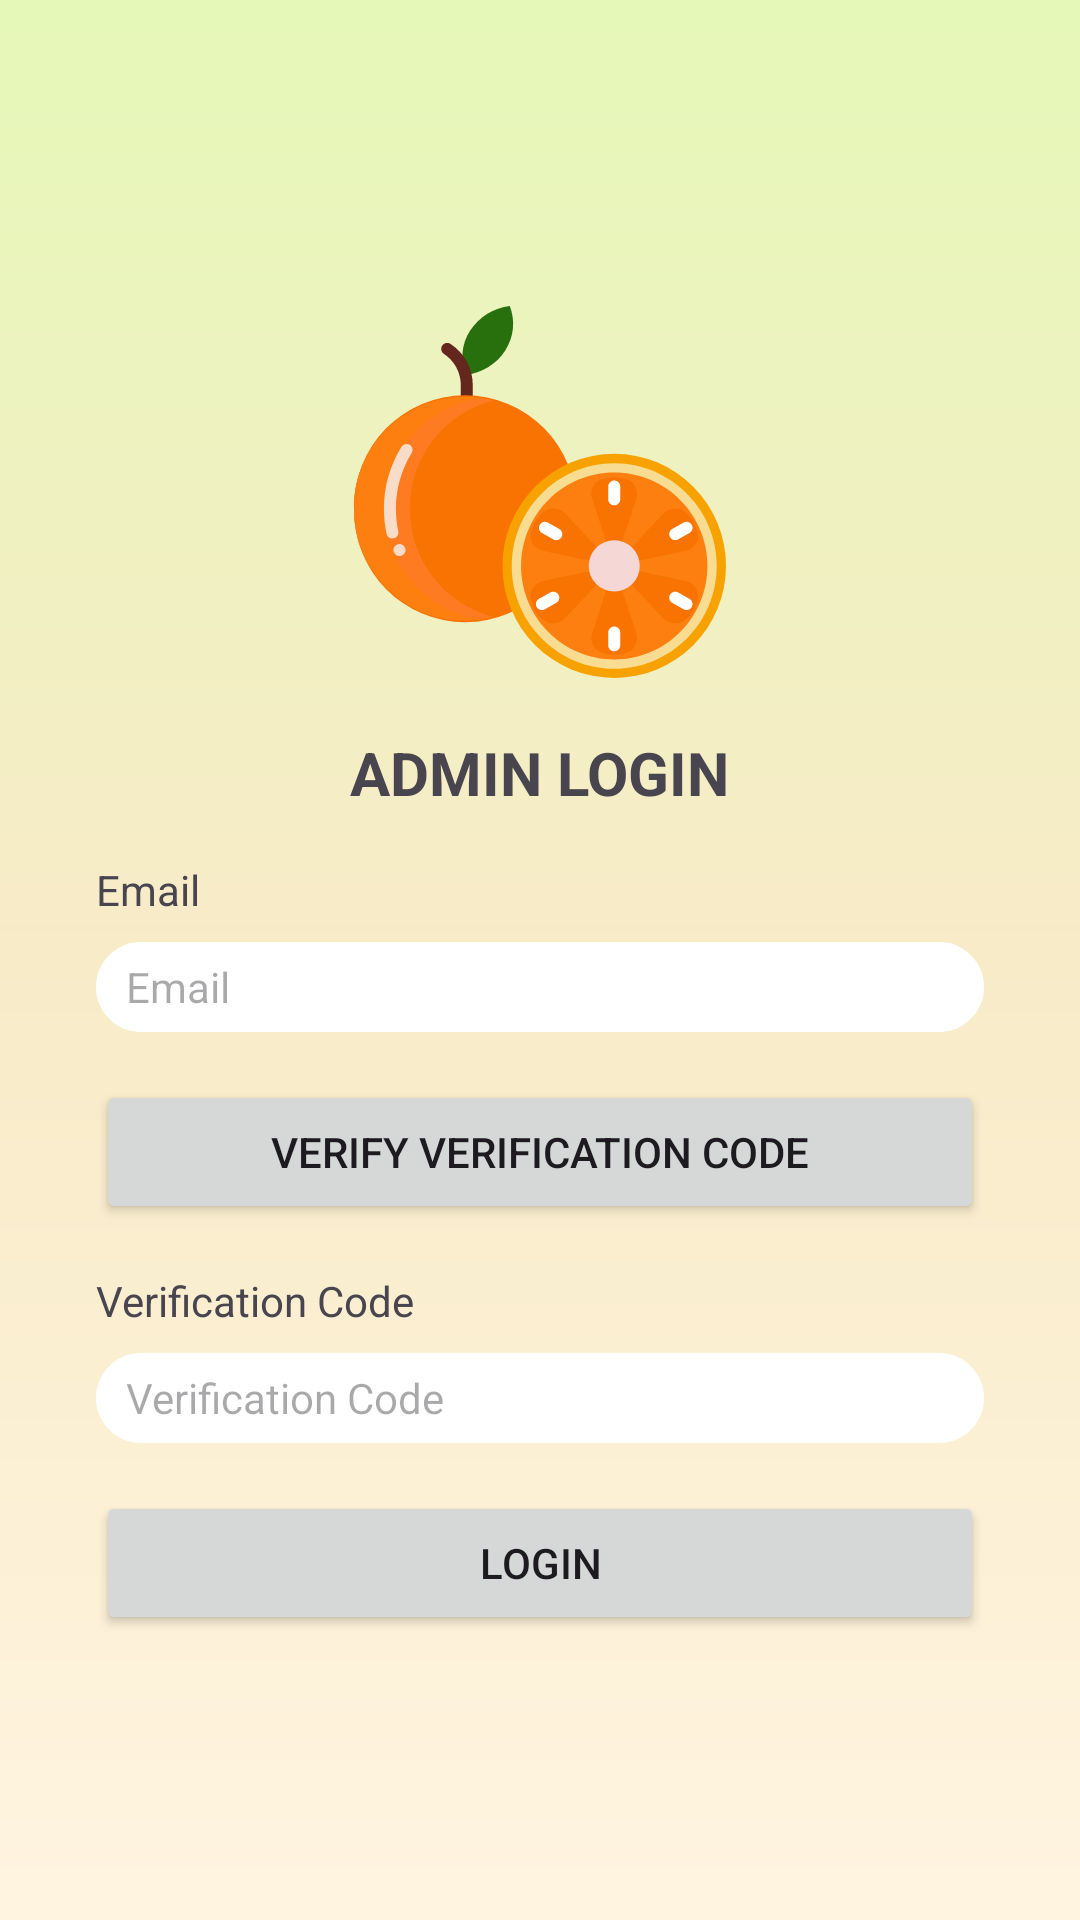

Android layout source for this screen:
<!-- AndroidManifest.xml: application theme Theme.FinalProjectAdmin -->
<!-- res/layout/activity_login.xml -->
<?xml version="1.0" encoding="utf-8"?>
<androidx.constraintlayout.widget.ConstraintLayout xmlns:android="http://schemas.android.com/apk/res/android"
    xmlns:app="http://schemas.android.com/apk/res-auto"
    xmlns:tools="http://schemas.android.com/tools"
    android:layout_width="match_parent"
    android:layout_height="match_parent"
    android:background="@drawable/gradient"
    tools:context=".LoginActivity">

    <ScrollView
        android:layout_width="match_parent"
        android:layout_height="match_parent" >

        <LinearLayout
            android:layout_width="match_parent"
            android:layout_height="wrap_content"
            android:orientation="vertical">

            <androidx.constraintlayout.widget.ConstraintLayout
                android:layout_width="match_parent"
                android:layout_height="match_parent">

                <ImageView
                    android:id="@+id/imageView"
                    android:layout_width="wrap_content"
                    android:layout_height="wrap_content"
                    android:layout_marginTop="100dp"
                    app:layout_constraintEnd_toEndOf="parent"
                    app:layout_constraintStart_toStartOf="parent"
                    app:layout_constraintTop_toTopOf="parent"
                    app:srcCompat="@drawable/logo" />

                <TextView
                    android:id="@+id/textView"
                    android:layout_width="wrap_content"
                    android:layout_height="wrap_content"
                    android:layout_marginTop="16dp"
                    android:text="@string/admin_login"
                    android:textSize="20sp"
                    android:textStyle="bold"
                    app:layout_constraintEnd_toEndOf="parent"
                    app:layout_constraintStart_toStartOf="parent"
                    app:layout_constraintTop_toBottomOf="@+id/imageView" />

                <EditText
                    android:id="@+id/txtEmail"
                    android:layout_width="0dp"
                    android:layout_height="30dp"
                    android:layout_marginTop="8dp"
                    android:layout_marginEnd="32dp"
                    android:background="@drawable/text_edit"
                    android:ems="10"
                    android:hint="@string/email"
                    android:inputType="textEmailAddress"
                    android:paddingStart="10dp"
                    android:paddingEnd="10dp"
                    android:textSize="14sp"
                    app:layout_constraintEnd_toEndOf="parent"
                    app:layout_constraintStart_toStartOf="@+id/textViewEmail"
                    app:layout_constraintTop_toBottomOf="@+id/textViewEmail" />

                <Button
                    android:id="@+id/btnverify"
                    android:layout_width="0dp"
                    android:layout_height="wrap_content"
                    android:layout_marginTop="16dp"
                    android:text="@string/verification_code_btn"
                    android:textSize="14sp"
                    app:layout_constraintEnd_toEndOf="@+id/txtEmail"
                    app:layout_constraintStart_toStartOf="@+id/txtEmail"
                    app:layout_constraintTop_toBottomOf="@+id/txtEmail" />

                <TextView
                    android:id="@+id/textViewEmail"
                    android:layout_width="0dp"
                    android:layout_height="wrap_content"
                    android:layout_marginStart="32dp"
                    android:layout_marginTop="16dp"
                    android:text="@string/email"
                    android:textSize="14sp"
                    app:layout_constraintStart_toStartOf="parent"
                    app:layout_constraintTop_toBottomOf="@+id/textView" />

                <TextView
                    android:id="@+id/textViewVCode"
                    android:layout_width="0dp"
                    android:layout_height="wrap_content"
                    android:layout_marginStart="32dp"
                    android:layout_marginTop="16dp"
                    android:text="@string/verification_code"
                    android:textSize="14sp"
                    app:layout_constraintStart_toStartOf="parent"
                    app:layout_constraintTop_toBottomOf="@+id/btnverify" />

                <EditText
                    android:id="@+id/editTextVcode"
                    android:layout_width="0dp"
                    android:layout_height="30dp"
                    android:layout_marginTop="8dp"
                    android:layout_marginEnd="32dp"
                    android:background="@drawable/text_edit"
                    android:ems="10"
                    android:hint="@string/verification_code"
                    android:inputType="number"
                    android:paddingStart="10dp"
                    android:paddingEnd="10dp"
                    android:textSize="14sp"
                    app:layout_constraintEnd_toEndOf="parent"
                    app:layout_constraintStart_toStartOf="@+id/textViewVCode"
                    app:layout_constraintTop_toBottomOf="@+id/textViewVCode" />

                <Button
                    android:id="@+id/btnlogin"
                    android:layout_width="0dp"
                    android:layout_height="wrap_content"
                    android:layout_marginTop="16dp"
                    android:text="@string/login"
                    app:layout_constraintEnd_toEndOf="@+id/editTextVcode"
                    app:layout_constraintStart_toStartOf="@+id/editTextVcode"
                    app:layout_constraintTop_toBottomOf="@+id/editTextVcode" />

            </androidx.constraintlayout.widget.ConstraintLayout>
        </LinearLayout>
    </ScrollView>

</androidx.constraintlayout.widget.ConstraintLayout>
<!-- resources referenced by this layout -->
<resources>
  <!-- drawable gradient (drawable) -->
  <?xml version="1.0" encoding="utf-8"?>
  <shape xmlns:android="http://schemas.android.com/apk/res/android"
      android:shape="rectangle">
      <gradient
          android:startColor="@color/light_green"
          android:centerColor="@color/light_yellow"
          android:endColor="@color/light_orange"
          android:angle="-135" />
  </shape>
  <!-- drawable logo: vector/xml drawable (drawable, 5729 chars, omitted) -->
  <!-- drawable text_edit (drawable) -->
  <?xml version="1.0" encoding="utf-8"?>
  <selector xmlns:android="http://schemas.android.com/apk/res/android">
      <item>
          <shape android:shape="rectangle">
              <stroke android:color="@color/white" android:width="2dp" />
              <solid android:color="@color/white" />
              <corners android:radius="20dp" />
          </shape>
      </item>
  </selector>
  <string name="admin_login">ADMIN LOGIN</string>
  <string name="email">Email</string>
  <string name="login">Login</string>
  <string name="verification_code">Verification Code</string>
  <string name="verification_code_btn">Verify Verification Code</string>
  <style name="Theme.FinalProjectAdmin" parent="Base.Theme.FinalProjectAdmin" />
  <color name="light_green">#E5F8B8</color>
  <color name="light_yellow">#F8EBC8</color>
  <color name="light_orange">#FFF4E0</color>
  <color name="white">#FFFFFFFF</color>
  <style name="Base.Theme.FinalProjectAdmin" parent="Theme.Material3.DayNight.NoActionBar">
          
           <item name="colorPrimary">@color/orange</item>
      </style>
  <color name="orange">#febb5d</color>
</resources>
